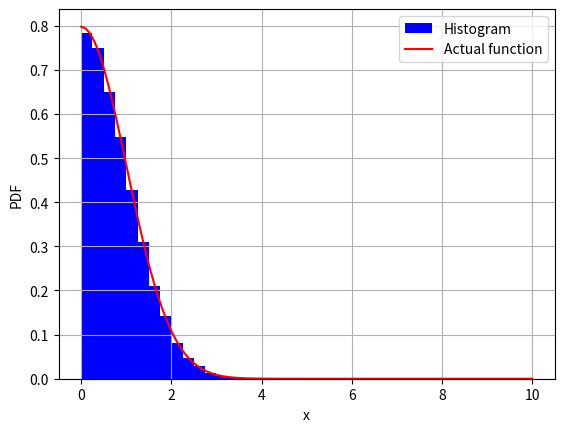

Write the Python code that produced this figure.
#Question 6
# [redacted]
import numpy as np
import matplotlib.pyplot as plt
def f(x):# Defining the error function given in the question
    return np.sqrt(2/np.pi)*np.exp((-x**2)/2)
r=np.linspace(0,10,101)#defining x value of function with minimum value 0 and maximum value 10 and numpoints 101
func_real=np.zeros(101)
for i in  range(101):
     func_real[i]=f(r[i])
N=100000 
x=np.random.rand(N)
x=-np.log(x)# random numbers under the exponential
g=1.5*np.exp(-x)# f(x) is completely enveloped by the function g
y=np.random.rand(N)*g#y is between 0 and g(x)
y_rejected=[]
for i in range(N):# formula for Rejection method
    if(y[i]<=f(x[i])):
        y_rejected.append(x[i])
plt.hist(y_rejected,range=(0.0,10.0),bins=40,density='true',color="b",label='Histogram')# histogram plotting
plt.legend()
plt.grid(True)
plt.plot(r,func_real,'r',label='Actual function')
plt.xlabel("x")
plt.ylabel("PDF")
plt.legend()
plt.grid(True)
plt.show()
